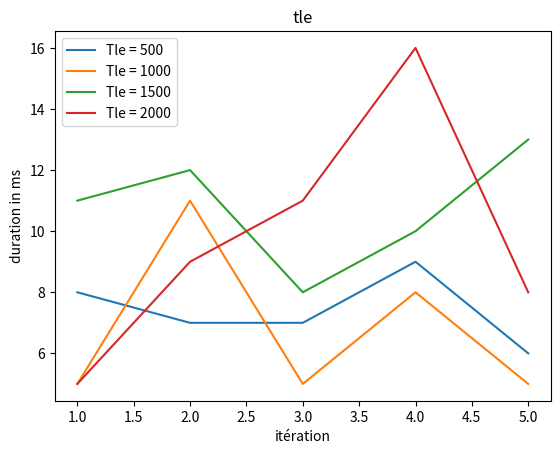
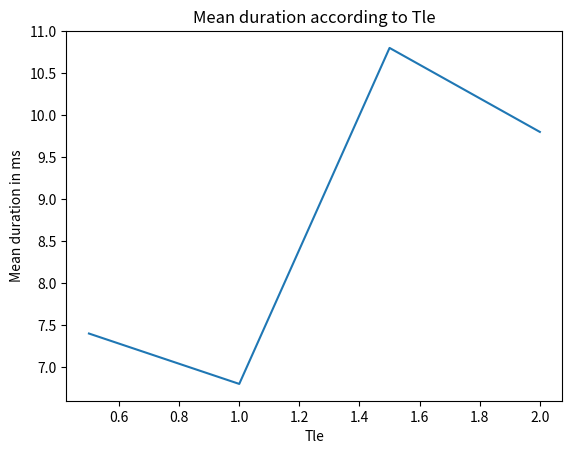

The script that saved these images, in order:
import datetime
import matplotlib.pyplot as plt


def PlotEvolution(durationList500, durationList1000, durationList1500, durationList2000) :
    fig = plt.figure()
    ax = plt.axes()
    ax.plot([1, 2, 3, 4, 5], durationList500);
    ax.plot([1, 2, 3, 4, 5], durationList1000);
    ax.plot([1, 2, 3, 4, 5], durationList1500);
    ax.plot([1, 2, 3, 4, 5], durationList2000);
    plt.title("tle")
    plt.legend(['Tle = 500', 'Tle = 1000', 'Tle = 1500', 'Tle = 2000'])
    plt.xlabel("itération")
    plt.ylabel("duration in ms")
    
def Average(lst): 
    return sum(lst) / len(lst) 


# N = 3, f = 1, timeout = 500
start1 = datetime.datetime(2021, 3, 15, 18, 33, 19,645)
end1 = datetime.datetime(2021, 3, 15, 18, 33, 19, 653)
duration1 = (end1 - start1).microseconds

start2 = datetime.datetime(2021, 3, 15, 18, 53, 47, 697)
end2 = datetime.datetime(2021, 3, 15, 18, 53, 47, 704)
duration2 = (end2 - start2).microseconds

start3 = datetime.datetime(2021, 3, 15, 18, 55, 23, 237)
end3 = datetime.datetime(2021, 3, 15, 18, 55, 23, 244)
duration3 = (end3 - start3).microseconds

start4 = datetime.datetime(2021, 3, 15, 18, 56, 44, 565)
end4 = datetime.datetime(2021, 3, 15, 18, 56, 44, 574)
duration4 = (end4 - start4).microseconds

start5 = datetime.datetime(2021, 3, 15, 18, 58, 19, 796)
end5 = datetime.datetime(2021, 3, 15, 18, 58, 19, 802)
duration5 = (end5 - start5).microseconds
print([duration1, duration2, duration3, duration4, duration5])
durationList500 = [duration1, duration2, duration3, duration4, duration5]


# N = 3, f = 1, timeout = 1000
start1 = datetime.datetime(2021, 3, 15, 19, 4, 36, 259)
end1 = datetime.datetime(2021, 3, 15, 19, 4, 36, 264)
duration1 = (end1 - start1).microseconds

start2 = datetime.datetime(2021, 3, 15, 19, 6, 13, 573)
end2 = datetime.datetime(2021, 3, 15, 19, 6, 13, 584)
duration2 = (end2 - start2).microseconds

start3 = datetime.datetime(2021, 3, 15, 19, 7, 43, 938)
end3 = datetime.datetime(2021, 3, 15, 19, 7, 43, 943)
duration3 = (end3 - start3).microseconds

start4 = datetime.datetime(2021, 3, 15, 19, 10, 25, 894)
end4 = datetime.datetime(2021, 3, 15, 19, 10, 25, 902)
duration4 = (end4 - start4).microseconds

start5 = datetime.datetime(2021, 3, 15, 19, 11, 31,941)
end5 = datetime.datetime(2021, 3, 15, 19, 11, 31, 946)
duration5 = (end5 - start5).microseconds

print([duration1, duration2, duration3, duration4, duration5])
durationList1000 = [duration1, duration2, duration3, duration4, duration5]

# N = 3, f = 1, timeout = 1500  
start1 = datetime.datetime(2021, 3, 15, 20, 9, 22, 886)
end1 = datetime.datetime(2021, 3, 15, 20, 9, 22, 897)
duration1 = (end1 - start1).microseconds

start2 = datetime.datetime(2021, 3, 15, 20, 9, 22,370)
end2 = datetime.datetime(2021, 3, 15, 20, 9, 22,382)
duration2 = (end2 - start2).microseconds

start3 = datetime.datetime(2021, 3, 15, 20, 9, 22,368)
end3 = datetime.datetime(2021, 3, 15, 20, 9, 22, 376)
duration3 = (end3 - start3).microseconds

start4 = datetime.datetime(2021, 3, 15, 20, 9, 22, 17)
end4 = datetime.datetime(2021, 3, 15, 20, 9, 22, 27)
duration4 = (end4 - start4).microseconds

start5 = datetime.datetime(2021, 3, 15, 20, 9, 22, 851)
end5 = datetime.datetime(2021, 3, 15, 20, 9, 22, 864)
duration5 = (end5 - start5).microseconds

print([duration1, duration2, duration3, duration4, duration5])
durationList1500 = [duration1, duration2, duration3, duration4, duration5]


# N = 3, f = 1, timeout = 2000  
start1 = datetime.datetime(2021, 3, 15, 20, 16, 3, 811)
end1 = datetime.datetime(2021, 3, 15, 20, 16, 3, 816)
duration1 = (end1 - start1).microseconds

start2 = datetime.datetime(2021, 3, 15, 20, 16, 3, 445)
end2 = datetime.datetime(2021, 3, 15, 20, 16, 3, 454)
duration2 = (end2 - start2).microseconds

start3 = datetime.datetime(2021, 3, 15, 20, 16, 3, 352)
end3 = datetime.datetime(2021, 3, 15, 20, 16, 3, 363)
duration3 = (end3 - start3).microseconds

start4 = datetime.datetime(2021, 3, 15, 20, 16, 3, 428)
end4 = datetime.datetime(2021, 3, 15, 20, 16, 3, 444)
duration4 = (end4 - start4).microseconds

start5 = datetime.datetime(2021, 3, 15, 20, 16, 3, 234)
end5 = datetime.datetime(2021, 3, 15, 20, 16, 3, 242)
duration5 = (end5 - start5).microseconds
print([duration1, duration2, duration3, duration4, duration5])
durationList2000 = [duration1, duration2, duration3, duration4, duration5]
PlotEvolution(durationList500, durationList1000, durationList1500, durationList2000)


fig = plt.figure()
ax = plt.axes()
ax.plot([0.5, 1, 1.5, 2], [Average(durationList500), Average(durationList1000), Average(durationList1500), Average(durationList2000)]);
plt.title("Mean duration according to Tle")
plt.xlabel("Tle")
plt.ylabel("Mean duration in ms")